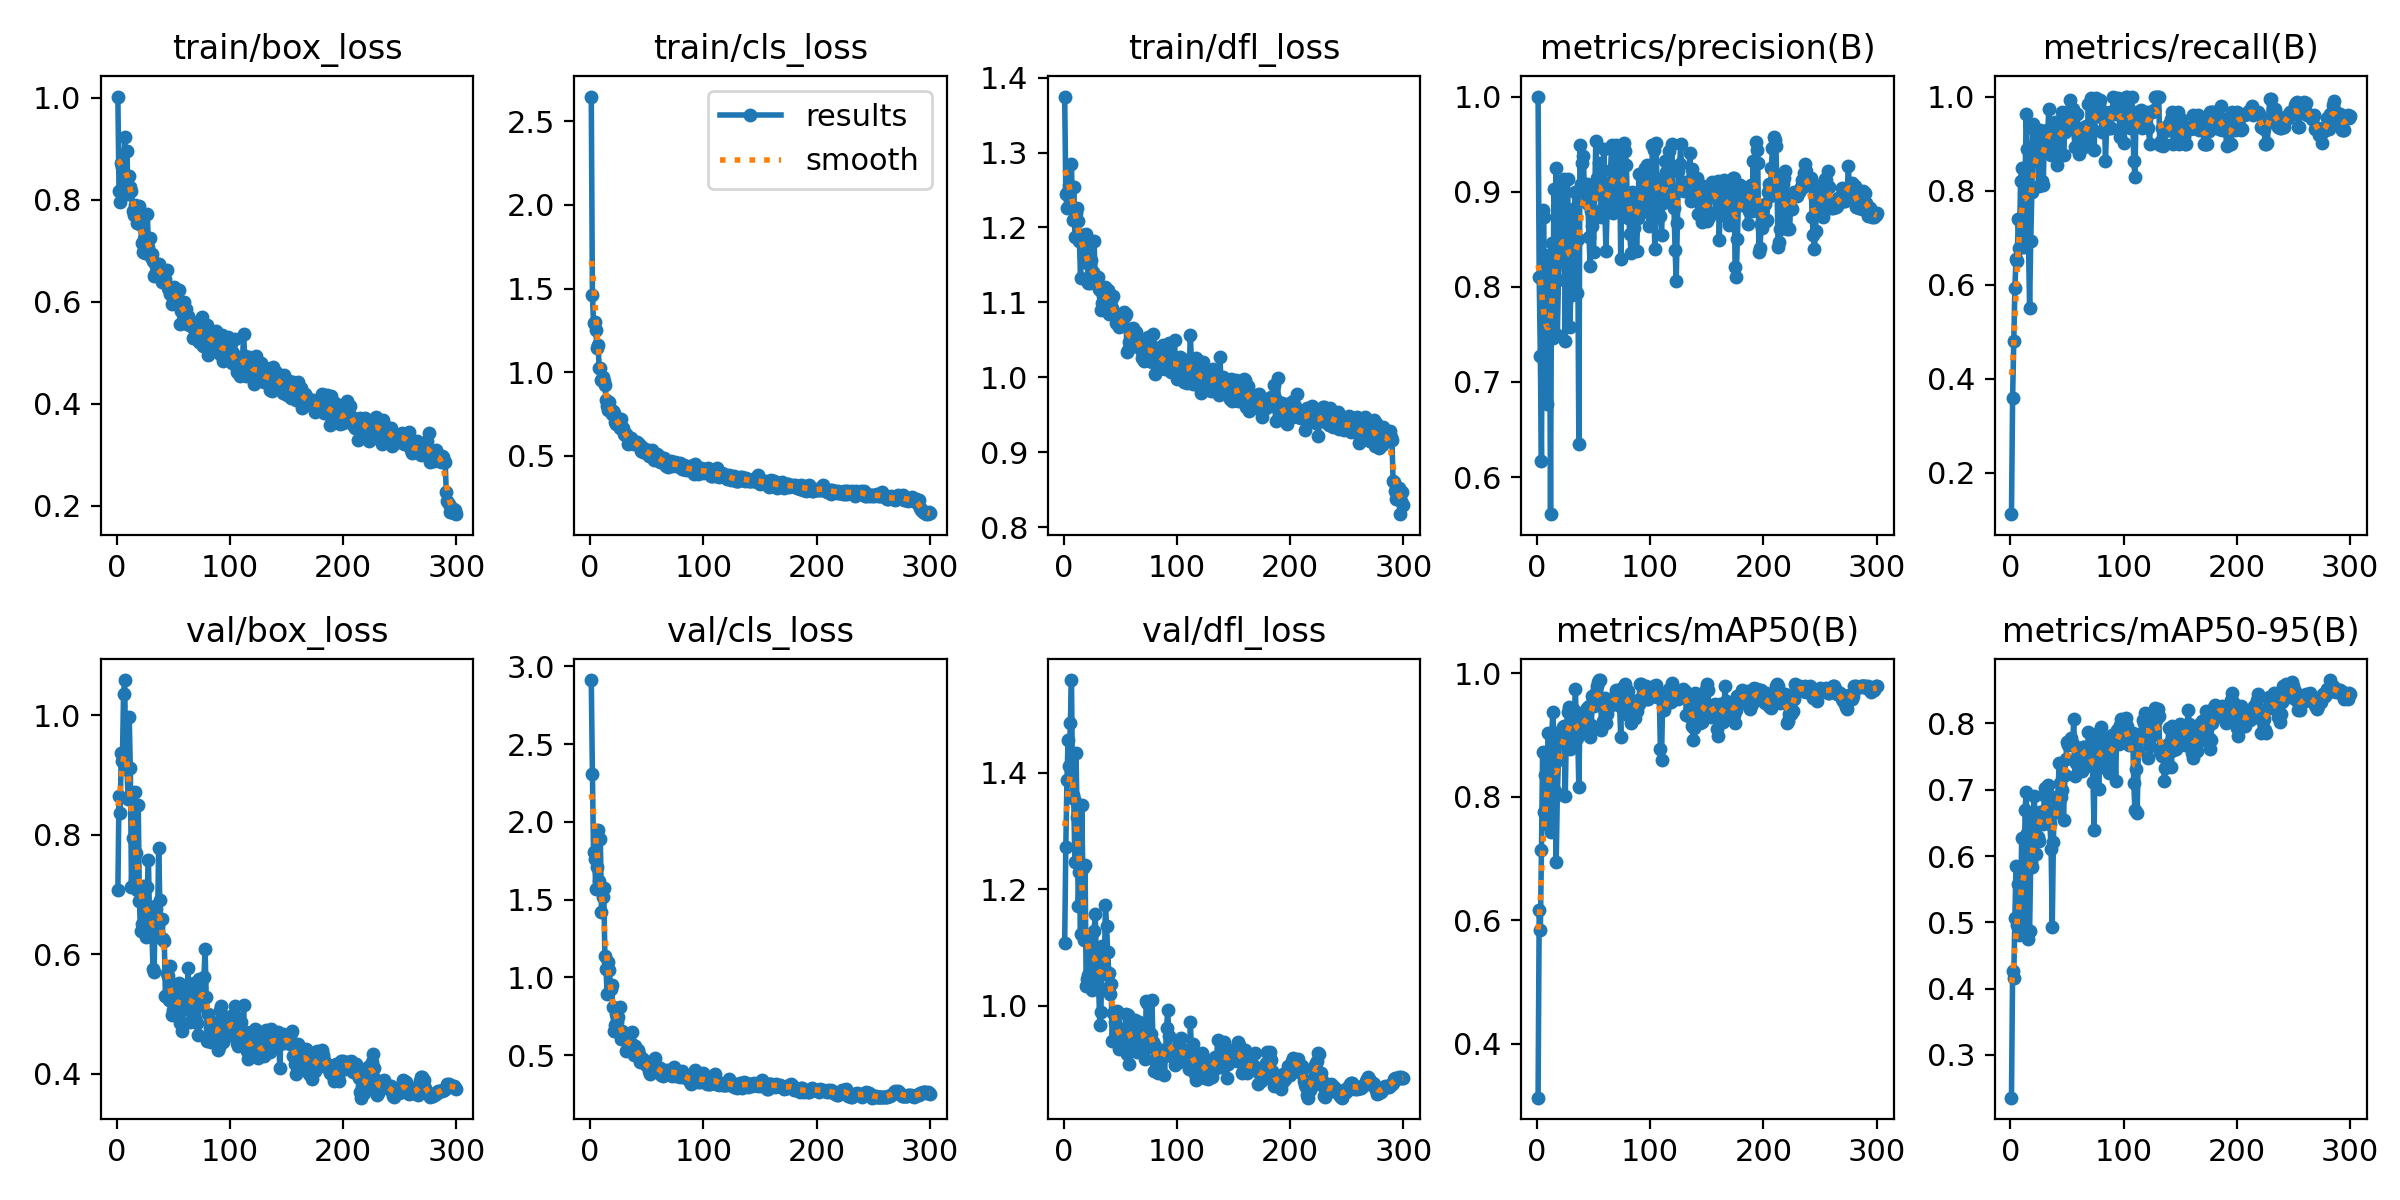

Values plotted in this chart, from the file beside it:
epoch, time, train/box_loss, train/cls_loss, train/dfl_loss, metrics/precision(B), metrics/recall(B), metrics/mAP50(B), metrics/mAP50-95(B), val/box_loss, val/cls_loss, val/dfl_loss, lr/pg0, lr/pg1, lr/pg2
1, 104.4, 1.003, 2.647, 1.375, 1, 0.1122, 0.3123, 0.2357, 0.7069, 2.913, 1.108, 0.0002286, 0.0002286, 0.0002286
2, 206.5, 0.8177, 1.464, 1.245, 0.81, 0.359, 0.6169, 0.4269, 0.8649, 2.311, 1.272, 0.00047, 0.00047, 0.00047
3, 310.1, 0.7958, 1.296, 1.225, 0.727, 0.4801, 0.5837, 0.4167, 0.837, 1.806, 1.387, 0.0007098, 0.0007098, 0.0007098
4, 412.3, 0.872, 1.301, 1.248, 0.6165, 0.5932, 0.7132, 0.5059, 0.9363, 1.765, 1.457, 0.000948, 0.000948, 0.000948
5, 518.1, 0.8651, 1.251, 1.256, 0.881, 0.6543, 0.8718, 0.5848, 0.9226, 1.567, 1.411, 0.001185, 0.001185, 0.001185
6, 974, 0.843, 1.143, 1.231, 0.8733, 0.6502, 0.7757, 0.4966, 1.036, 1.712, 1.485, 0.001405, 0.001405, 0.001405
7, 1073, 0.9235, 1.164, 1.285, 0.7112, 0.7391, 0.8354, 0.5576, 1.059, 1.951, 1.559, 0.001401, 0.001401, 0.001401
8, 1174, 0.8282, 1.023, 1.21, 0.7407, 0.6772, 0.7555, 0.4809, 0.9094, 1.621, 1.362, 0.001396, 0.001396, 0.001396
9, 1275, 0.8954, 1.027, 1.255, 0.6767, 0.8195, 0.7817, 0.5105, 0.9147, 1.893, 1.355, 0.001391, 0.001391, 0.001391
10, 1377, 0.8115, 0.9565, 1.187, 0.7903, 0.8477, 0.9036, 0.6278, 0.8599, 1.423, 1.246, 0.001387, 0.001387, 0.001387
11, 1480, 0.846, 0.9715, 1.22, 0.8336, 0.748, 0.8288, 0.497, 0.9972, 1.517, 1.434, 0.001382, 0.001382, 0.001382
12, 1587, 0.8246, 0.9477, 1.227, 0.5609, 0.6799, 0.7426, 0.5017, 0.9109, 1.578, 1.323, 0.001377, 0.001377, 0.001377
13, 1693, 0.8176, 0.9214, 1.208, 0.846, 0.8251, 0.8949, 0.67, 0.7125, 1.138, 1.171, 0.001372, 0.001372, 0.001372
14, 1799, 0.7791, 0.8363, 1.182, 0.7459, 0.9627, 0.9374, 0.6964, 0.795, 1.053, 1.23, 0.001368, 0.001368, 0.001368
15, 1907, 0.7702, 0.7967, 1.133, 0.9026, 0.8875, 0.8953, 0.6348, 0.7178, 0.8942, 1.123, 0.001363, 0.001363, 0.001363
16, 2013, 0.7898, 0.7757, 1.184, 0.825, 0.6912, 0.8085, 0.475, 0.8711, 1.101, 1.345, 0.001358, 0.001358, 0.001358
17, 2122, 0.7701, 0.82, 1.19, 0.9246, 0.5506, 0.6934, 0.4863, 0.77, 1.048, 1.236, 0.001354, 0.001354, 0.001354
18, 2229, 0.7545, 0.7752, 1.168, 0.7491, 0.692, 0.8027, 0.5904, 0.708, 0.9258, 1.112, 0.001349, 0.001349, 0.001349
19, 2337, 0.7636, 0.7506, 1.177, 0.8066, 0.7977, 0.8594, 0.5833, 0.8493, 0.9505, 1.242, 0.001344, 0.001344, 0.001344
20, 2444, 0.7888, 0.7677, 1.192, 0.8284, 0.9419, 0.9046, 0.6469, 0.6896, 0.8101, 1.033, 0.001339, 0.001339, 0.001339
21, 2552, 0.7512, 0.7566, 1.152, 0.9061, 0.8919, 0.9044, 0.6907, 0.6397, 0.6585, 1.046, 0.001335, 0.001335, 0.001335
22, 2660, 0.7155, 0.7022, 1.126, 0.8261, 0.9262, 0.9027, 0.6561, 0.6502, 0.6976, 1.053, 0.00133, 0.00133, 0.00133
23, 2770, 0.6968, 0.6926, 1.126, 0.8568, 0.8876, 0.9129, 0.6029, 0.7147, 0.7639, 1.122, 0.001325, 0.001325, 0.001325
24, 2877, 0.7226, 0.7164, 1.157, 0.913, 0.8676, 0.9141, 0.6283, 0.6921, 0.7141, 1.103, 0.001321, 0.001321, 0.001321
25, 2987, 0.6962, 0.6986, 1.128, 0.7434, 0.8102, 0.8012, 0.6228, 0.6361, 0.7457, 1.026, 0.001316, 0.001316, 0.001316
26, 3096, 0.7225, 0.665, 1.14, 0.8766, 0.9293, 0.9087, 0.6668, 0.6288, 0.8092, 1.053, 0.001311, 0.001311, 0.001311
27, 3203, 0.7723, 0.7207, 1.182, 0.9135, 0.8914, 0.9365, 0.667, 0.7119, 0.603, 1.128, 0.001306, 0.001306, 0.001306
28, 3311, 0.7084, 0.6661, 1.13, 0.8478, 0.8213, 0.9448, 0.6622, 0.7578, 0.6551, 1.158, 0.001302, 0.001302, 0.001302
29, 3425, 0.7257, 0.6643, 1.127, 0.7573, 0.8113, 0.8771, 0.6487, 0.6464, 0.6126, 1.069, 0.001297, 0.001297, 0.001297
30, 3539, 0.6885, 0.6314, 1.133, 0.7966, 0.9079, 0.9357, 0.6914, 0.6707, 0.6134, 1.084, 0.001292, 0.001292, 0.001292
31, 3649, 0.6932, 0.6225, 1.118, 0.7916, 0.91, 0.9127, 0.7018, 0.6418, 0.6042, 1.032, 0.001288, 0.001288, 0.001288
32, 3760, 0.6793, 0.6283, 1.116, 0.8816, 0.9294, 0.9421, 0.7042, 0.5755, 0.5303, 0.9675, 0.001283, 0.001283, 0.001283
33, 3869, 0.6508, 0.5723, 1.09, 0.8754, 0.9234, 0.9273, 0.7064, 0.5709, 0.5479, 0.9887, 0.001278, 0.001278, 0.001278
34, 3980, 0.6555, 0.5877, 1.099, 0.8992, 0.9739, 0.9737, 0.6565, 0.6806, 0.59, 1.103, 0.001273, 0.001273, 0.001273
35, 4089, 0.6702, 0.6098, 1.108, 0.7939, 0.911, 0.8953, 0.6476, 0.675, 0.5878, 1.084, 0.001269, 0.001269, 0.001269
36, 4198, 0.6573, 0.6049, 1.107, 0.8504, 0.8752, 0.9005, 0.6103, 0.6485, 0.5725, 1.055, 0.001264, 0.001264, 0.001264
37, 4308, 0.6741, 0.5926, 1.12, 0.6347, 0.9201, 0.815, 0.4927, 0.7783, 0.6463, 1.172, 0.001259, 0.001259, 0.001259
38, 4417, 0.6627, 0.5837, 1.109, 0.9489, 0.9254, 0.935, 0.6217, 0.691, 0.5637, 1.137, 0.001255, 0.001255, 0.001255
39, 4525, 0.6624, 0.5722, 1.116, 0.9082, 0.9453, 0.9282, 0.6892, 0.627, 0.5009, 1.092, 0.00125, 0.00125, 0.00125
40, 4635, 0.6397, 0.5836, 1.084, 0.93, 0.8966, 0.9028, 0.6731, 0.6583, 0.5616, 1.056, 0.001245, 0.001245, 0.001245
41, 4744, 0.6588, 0.5802, 1.108, 0.9376, 0.8551, 0.9221, 0.6668, 0.625, 0.5142, 1.019, 0.00124, 0.00124, 0.00124
42, 4852, 0.6578, 0.565, 1.103, 0.8945, 0.9179, 0.9218, 0.6835, 0.6218, 0.5333, 1.037, 0.001236, 0.001236, 0.001236
43, 4962, 0.6442, 0.572, 1.092, 0.8951, 0.9285, 0.9304, 0.7404, 0.5297, 0.5108, 0.939, 0.001231, 0.001231, 0.001231
44, 5072, 0.6616, 0.5598, 1.109, 0.9079, 0.9195, 0.9435, 0.7094, 0.5689, 0.4596, 0.9867, 0.001226, 0.001226, 0.001226
45, 5183, 0.6264, 0.5297, 1.081, 0.8865, 0.9258, 0.916, 0.6892, 0.5639, 0.483, 0.9726, 0.001222, 0.001222, 0.001222
46, 5293, 0.6225, 0.5539, 1.073, 0.8522, 0.9667, 0.9472, 0.6996, 0.524, 0.4585, 0.9433, 0.001217, 0.001217, 0.001217
47, 5402, 0.6158, 0.524, 1.082, 0.8214, 0.8751, 0.8965, 0.6548, 0.5796, 0.4762, 0.9909, 0.001212, 0.001212, 0.001212
48, 5510, 0.6271, 0.5406, 1.077, 0.88, 0.9241, 0.9154, 0.7223, 0.5383, 0.4539, 0.9615, 0.001207, 0.001207, 0.001207
49, 5620, 0.5958, 0.5189, 1.067, 0.8634, 0.9667, 0.9635, 0.746, 0.4992, 0.4352, 0.9256, 0.001203, 0.001203, 0.001203
50, 5729, 0.6193, 0.5325, 1.075, 0.8369, 0.9333, 0.9463, 0.7722, 0.5072, 0.4583, 0.9418, 0.001198, 0.001198, 0.001198
51, 5840, 0.6295, 0.5355, 1.072, 0.898, 0.9333, 0.9618, 0.7668, 0.5122, 0.4284, 0.9489, 0.001193, 0.001193, 0.001193
52, 5948, 0.602, 0.502, 1.071, 0.9533, 0.9333, 0.9691, 0.7735, 0.5185, 0.3957, 0.9409, 0.001189, 0.001189, 0.001189
53, 6057, 0.621, 0.5043, 1.088, 0.9146, 0.9921, 0.9798, 0.7721, 0.5105, 0.3783, 0.9316, 0.001184, 0.001184, 0.001184
54, 6167, 0.6017, 0.5035, 1.082, 0.9141, 0.9664, 0.9855, 0.7782, 0.5369, 0.4107, 0.9362, 0.001179, 0.001179, 0.001179
55, 6277, 0.6241, 0.5332, 1.084, 0.9306, 0.9734, 0.9889, 0.7692, 0.5516, 0.4098, 0.986, 0.001174, 0.001174, 0.001174
56, 6385, 0.5564, 0.477, 1.033, 0.9016, 0.9307, 0.9883, 0.8069, 0.4849, 0.4248, 0.9176, 0.00117, 0.00117, 0.00117
57, 6495, 0.5814, 0.4808, 1.037, 0.8735, 0.892, 0.908, 0.7209, 0.5475, 0.4853, 0.9831, 0.001165, 0.001165, 0.001165
58, 6606, 0.5946, 0.483, 1.047, 0.8832, 0.93, 0.9233, 0.7396, 0.4716, 0.4078, 0.8997, 0.00116, 0.00116, 0.00116
59, 6714, 0.5996, 0.5136, 1.064, 0.9452, 0.9627, 0.9457, 0.744, 0.5123, 0.4121, 0.9375, 0.001155, 0.001155, 0.001155
60, 6825, 0.5753, 0.4988, 1.048, 0.8771, 0.9189, 0.9592, 0.7574, 0.5295, 0.4274, 0.977, 0.001151, 0.001151, 0.001151
... 240 more rows
